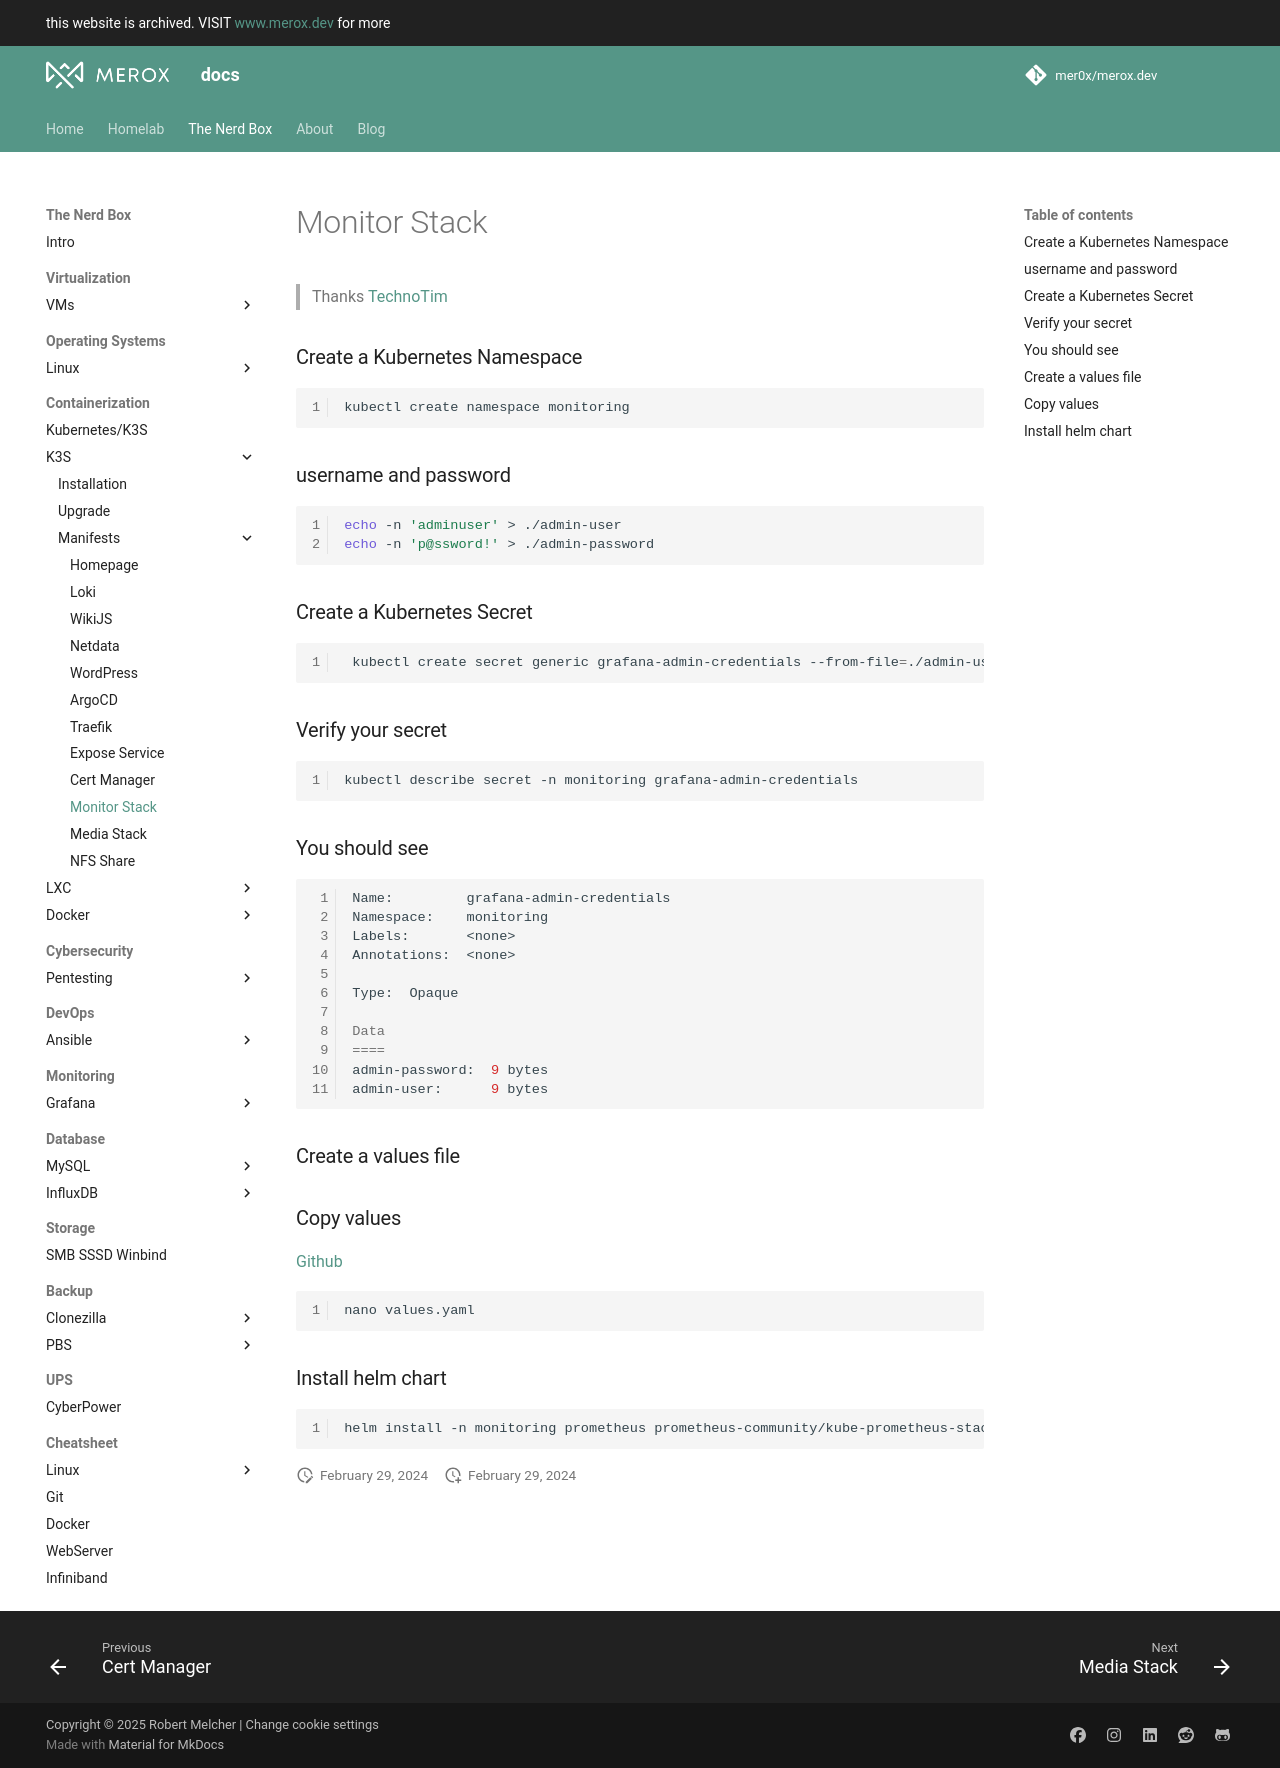

repository: mer0x/docs.merox.dev · page: operations/containerization/k3s/manifests/monitor-stack/index.html · generator: mkdocs

> Thanks [TechnoTim](https://technotim.live/posts/kube-grafana-prometheus/?__cf_chl_tk=IQ40EBQqm3mWArUj.3gtSvCf.rQ6E7uvfnLCKBO0Juk-1707820973-0-4389)

### Create a Kubernetes Namespace

```bash linenums="1"
kubectl create namespace monitoring
```
### username and password 
```bash linenums="1"
echo -n 'adminuser' > ./admin-user
echo -n 'p@ssword!' > ./admin-password
```

### Create a Kubernetes Secret

```bash linenums="1"
 kubectl create secret generic grafana-admin-credentials --from-file=./admin-user --from-file=admin-password -n monitoring
```

### Verify your secret
```bash linenums="1"
kubectl describe secret -n monitoring grafana-admin-credentials
```
### You should see
```bash linenums="1"
Name:         grafana-admin-credentials
Namespace:    monitoring
Labels:       <none>
Annotations:  <none>

Type:  Opaque

Data
====
admin-password:  9 bytes
admin-user:      9 bytes
```

### Create a values file 
### Copy values 
 [Github](https://github.com/mer0x/merox.docs/blob/k3s/K3S/monitoring/values.yaml)
```bash linenums="1"
nano values.yaml
```
### Install helm chart 
```bash linenums="1"
helm install -n monitoring prometheus prometheus-community/kube-prometheus-stack -f values.yaml
``` 
